Run: headless pygame with SDL's dummy video driver; simulated clock (each Clock.tick advances the game by its frame time, no real sleeping); random seed 0; keys injected as events and as key.get_pressed() state; no mouse input.
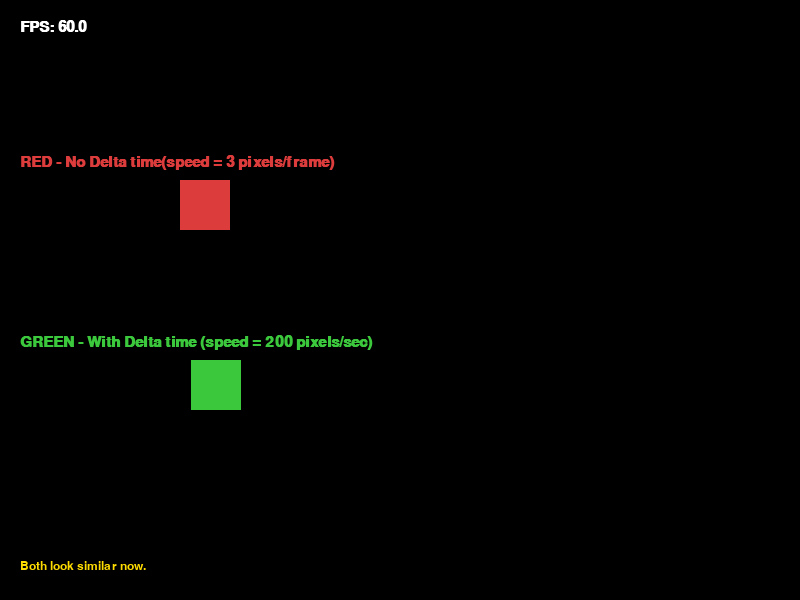
Frame 1 of 4 · flips 1–60 · no input
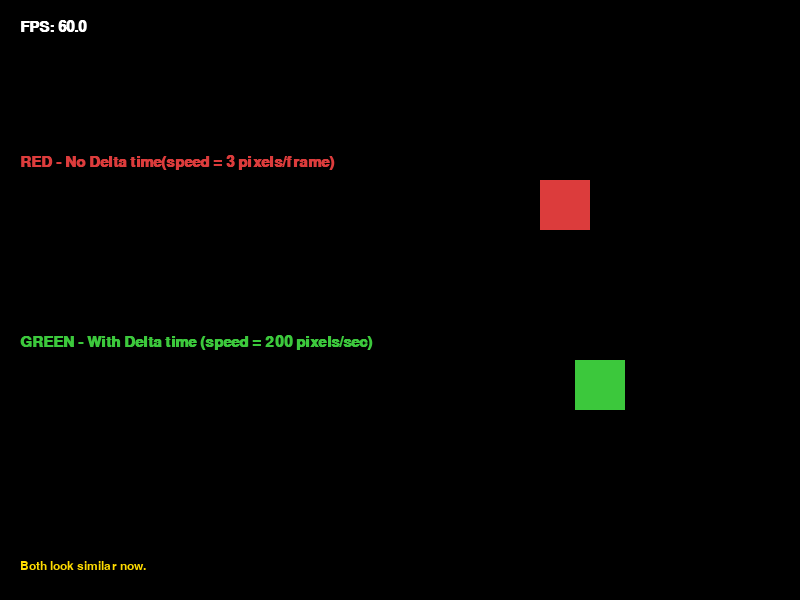
Frame 2 of 4 · flips 61–180 · tapped SPACE, RETURN · held RIGHT (→), D
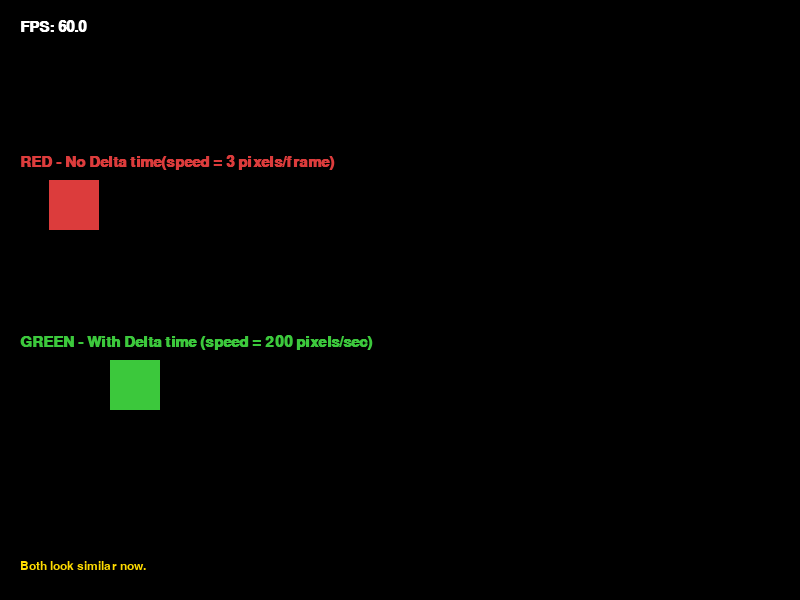
Frame 3 of 4 · flips 181–300 · held DOWN (↓), S
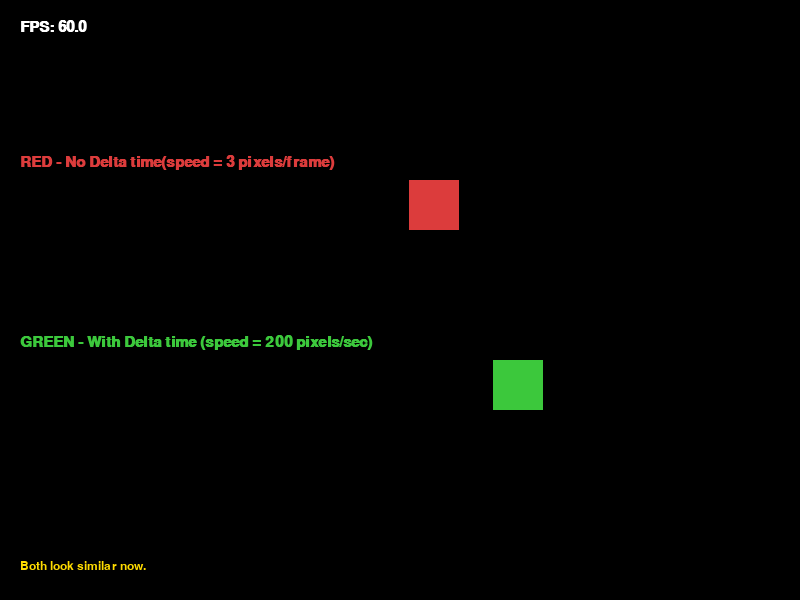
Frame 4 of 4 · flips 301–420 · held LEFT (←), A, UP (↑), W

The pygame program that drew these frames:

import pygame 
import sys

# CONSTANTS
SCREEN_WIDTH = 800
SCREEN_HEIGHT = 600
TITLE = "MAZEY"
MAX_FPS = 60        #--> 60 fps

#COLORS
BLACK = (0, 0, 0)
GRAY = (150, 150, 150)
WHITE = (255, 255, 255)
BLUE = (50, 100, 255)
GREEN = ( 60, 200, 60)
YELLOW = (255, 220, 0)
RED = (220, 60, 60)

SQUARE_SIZE = 50
RED_SPEED_PIXELS = 3        #--> 3 pixels per frame
GREEN_SPEED_PPS = 200       #--> 200 pixels per second

pygame.init()       # --> Initializing pygame

screen = pygame.display.set_mode((SCREEN_WIDTH, SCREEN_HEIGHT))
pygame.display.set_caption(TITLE)

clock = pygame.time.Clock() #--> pygame.time.Clock() - creates a clock object

font_large = pygame.font.SysFont("Arial", 22, bold=True)
font_small = pygame.font.SysFont("Arial", 18)

red_x = 0.0
green_x = 0.0


running = True

while running:
    
    clock.tick(MAX_FPS)
    delta = clock.get_time() / 1000.0       # Convert milliseconds to seconds to get delta time.
    
    # event handling
    for event in pygame.event.get():
        if event.type == pygame.QUIT:
            running = False

    # moving both squares 
    red_x += RED_SPEED_PIXELS
    
    green_x +=GREEN_SPEED_PPS * delta       #--> moves 200 pixels per real second
    
    if red_x > SCREEN_WIDTH:
        red_x = -SQUARE_SIZE
    if green_x > SCREEN_WIDTH:
        green_x = -SQUARE_SIZE
    
    screen.fill(BLACK)
    
    red_rect = pygame.Rect(int(red_x), 180, SQUARE_SIZE, SQUARE_SIZE)
    pygame.draw.rect(screen, RED, red_rect)
    
    green_rect = pygame.Rect(int(green_x), 360, SQUARE_SIZE, SQUARE_SIZE)
    pygame.draw.rect(screen, GREEN, green_rect)
    
    # labels
    fps = clock.get_fps()
    screen.blit(font_large.render(f"FPS: {fps:.1f}", True, WHITE), (20, 20))
    
    screen.blit(font_large.render("RED - No Delta time(speed = 3 pixels/frame)", True, RED,), (20, 155))
    screen.blit(font_large.render("GREEN - With Delta time (speed = 200 pixels/sec)", True, GREEN), (20, 335))
    
    screen.blit(font_small.render( 
    "Both look similar now.", True, YELLOW),(20, 560))
    
    pygame.display.flip()

pygame.quit()
sys.exit()
